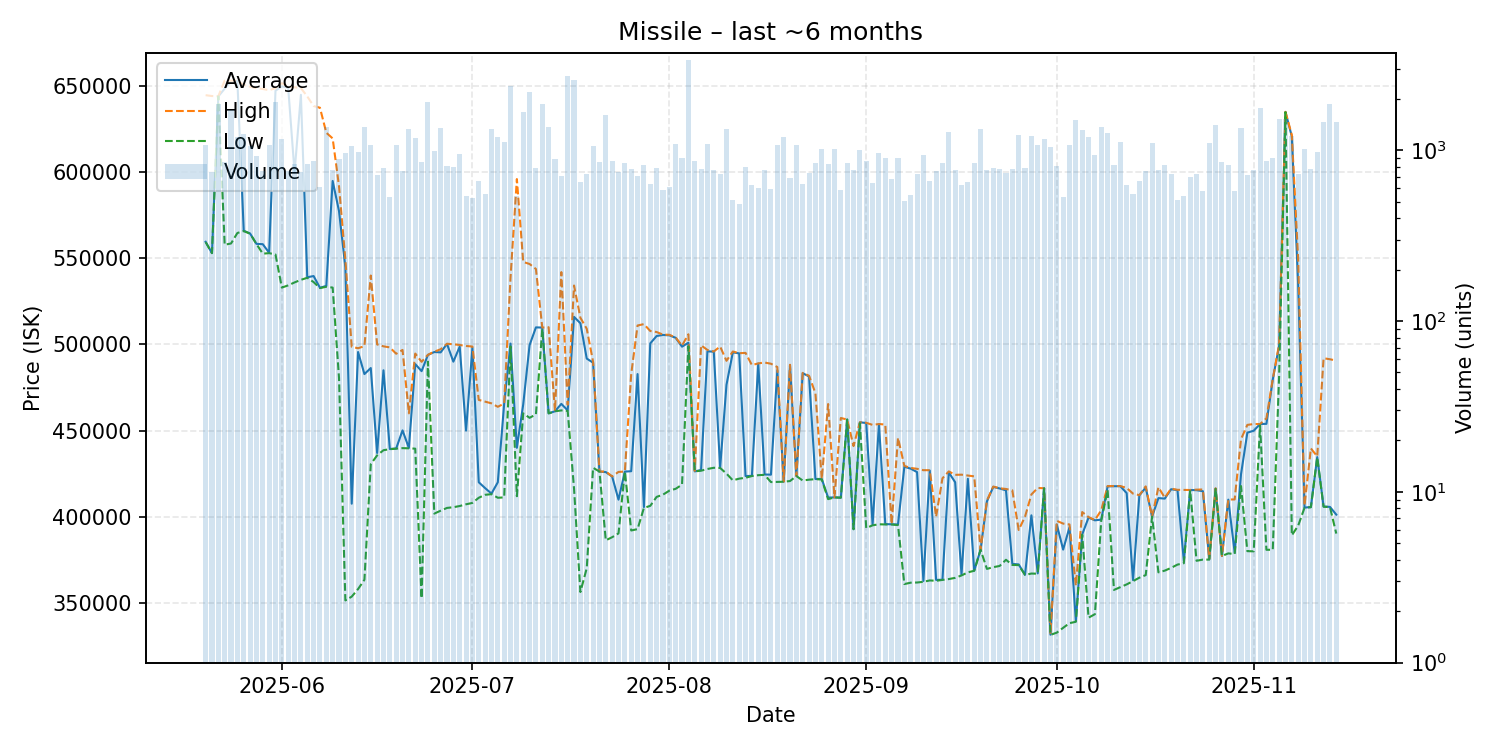

The table this chart was drawn from, first rows:
date, average, highest, lowest, order_count, volume
2025-05-20, 559600, 644700, 559400, 213, 1072
2025-05-21, 553000, 644200, 553000, 222, 751
2025-05-22, 644000, 644100, 644000, 246, 1861
2025-05-23, 648500, 653100, 557900, 250, 852
2025-05-24, 652700, 653100, 558600, 232, 1733
2025-05-25, 652900, 653100, 564700, 312, 1203
2025-05-26, 566000, 650700, 565800, 241, 1244
2025-05-27, 564400, 649600, 564300, 239, 1061
2025-05-28, 558400, 648800, 558300, 209, 923
2025-05-29, 558200, 648300, 552700, 244, 757
2025-05-30, 553200, 647600, 553000, 224, 1073
2025-05-31, 647300, 648800, 552200, 305, 1932
2025-06-01, 649800, 651700, 533000, 293, 1159
2025-06-02, 649100, 649500, 534300, 220, 760
2025-06-03, 599900, 649300, 536000, 238, 834
2025-06-04, 644900, 648800, 537500, 224, 748
2025-06-05, 539000, 644000, 538700, 250, 837
2025-06-06, 539700, 638400, 536200, 233, 870
2025-06-07, 532900, 637400, 532700, 241, 608
2025-06-08, 534000, 622900, 533500, 386, 1379
2025-06-09, 594900, 619600, 533000, 210, 767
2025-06-10, 577400, 591900, 480600, 222, 890
2025-06-11, 544800, 549200, 351400, 220, 959
2025-06-12, 407550, 498600, 353600, 216, 1062
2025-06-13, 495600, 497800, 358000, 217, 983
2025-06-14, 482800, 499000, 363400, 258, 1372
2025-06-15, 486300, 540000, 430500, 280, 1075
2025-06-16, 437000, 500000, 435600, 215, 720
2025-06-17, 485000, 498900, 438600, 246, 792
2025-06-18, 439300, 498300, 439200, 194, 532
2025-06-19, 439600, 494600, 439500, 327, 1069
2025-06-20, 450100, 496800, 439800, 225, 757
2025-06-21, 439900, 460000, 439700, 240, 1336
2025-06-22, 488600, 494700, 439500, 280, 1185
2025-06-23, 484500, 489900, 352600, 212, 853
2025-06-24, 493900, 494000, 490000, 219, 1926
2025-06-25, 495600, 495800, 401800, 212, 992
2025-06-26, 495400, 497200, 403500, 248, 1360
2025-06-27, 500300, 500400, 405100, 229, 815
2025-06-28, 490000, 500100, 405500, 216, 795
2025-06-29, 498700, 499700, 406200, 232, 958
2025-06-30, 450000, 499100, 407200, 179, 540
2025-07-01, 498000, 498800, 408000, 145, 525
2025-07-02, 420000, 467800, 411000, 218, 658
2025-07-03, 416600, 466800, 412700, 171, 556
2025-07-04, 413400, 465800, 413100, 231, 1333
2025-07-05, 420000, 463800, 411000, 276, 1199
2025-07-06, 465600, 465700, 411200, 244, 1115
2025-07-07, 500500, 538800, 498800, 243, 2383
2025-07-08, 440000, 596000, 411900, 183, 537
2025-07-09, 465200, 547900, 460000, 236, 1671
2025-07-10, 499600, 546700, 457400, 216, 2196
2025-07-11, 509900, 543800, 459400, 210, 792
2025-07-12, 509800, 509800, 509000, 184, 1857
2025-07-13, 460000, 510000, 460000, 242, 1376
2025-07-14, 461200, 461300, 461200, 186, 889
2025-07-15, 465500, 542000, 461700, 240, 710
2025-07-16, 461700, 465000, 461400, 209, 2713
2025-07-17, 516000, 534200, 416300, 215, 2593
2025-07-18, 512300, 515500, 356300, 209, 649
... 119 more rows
